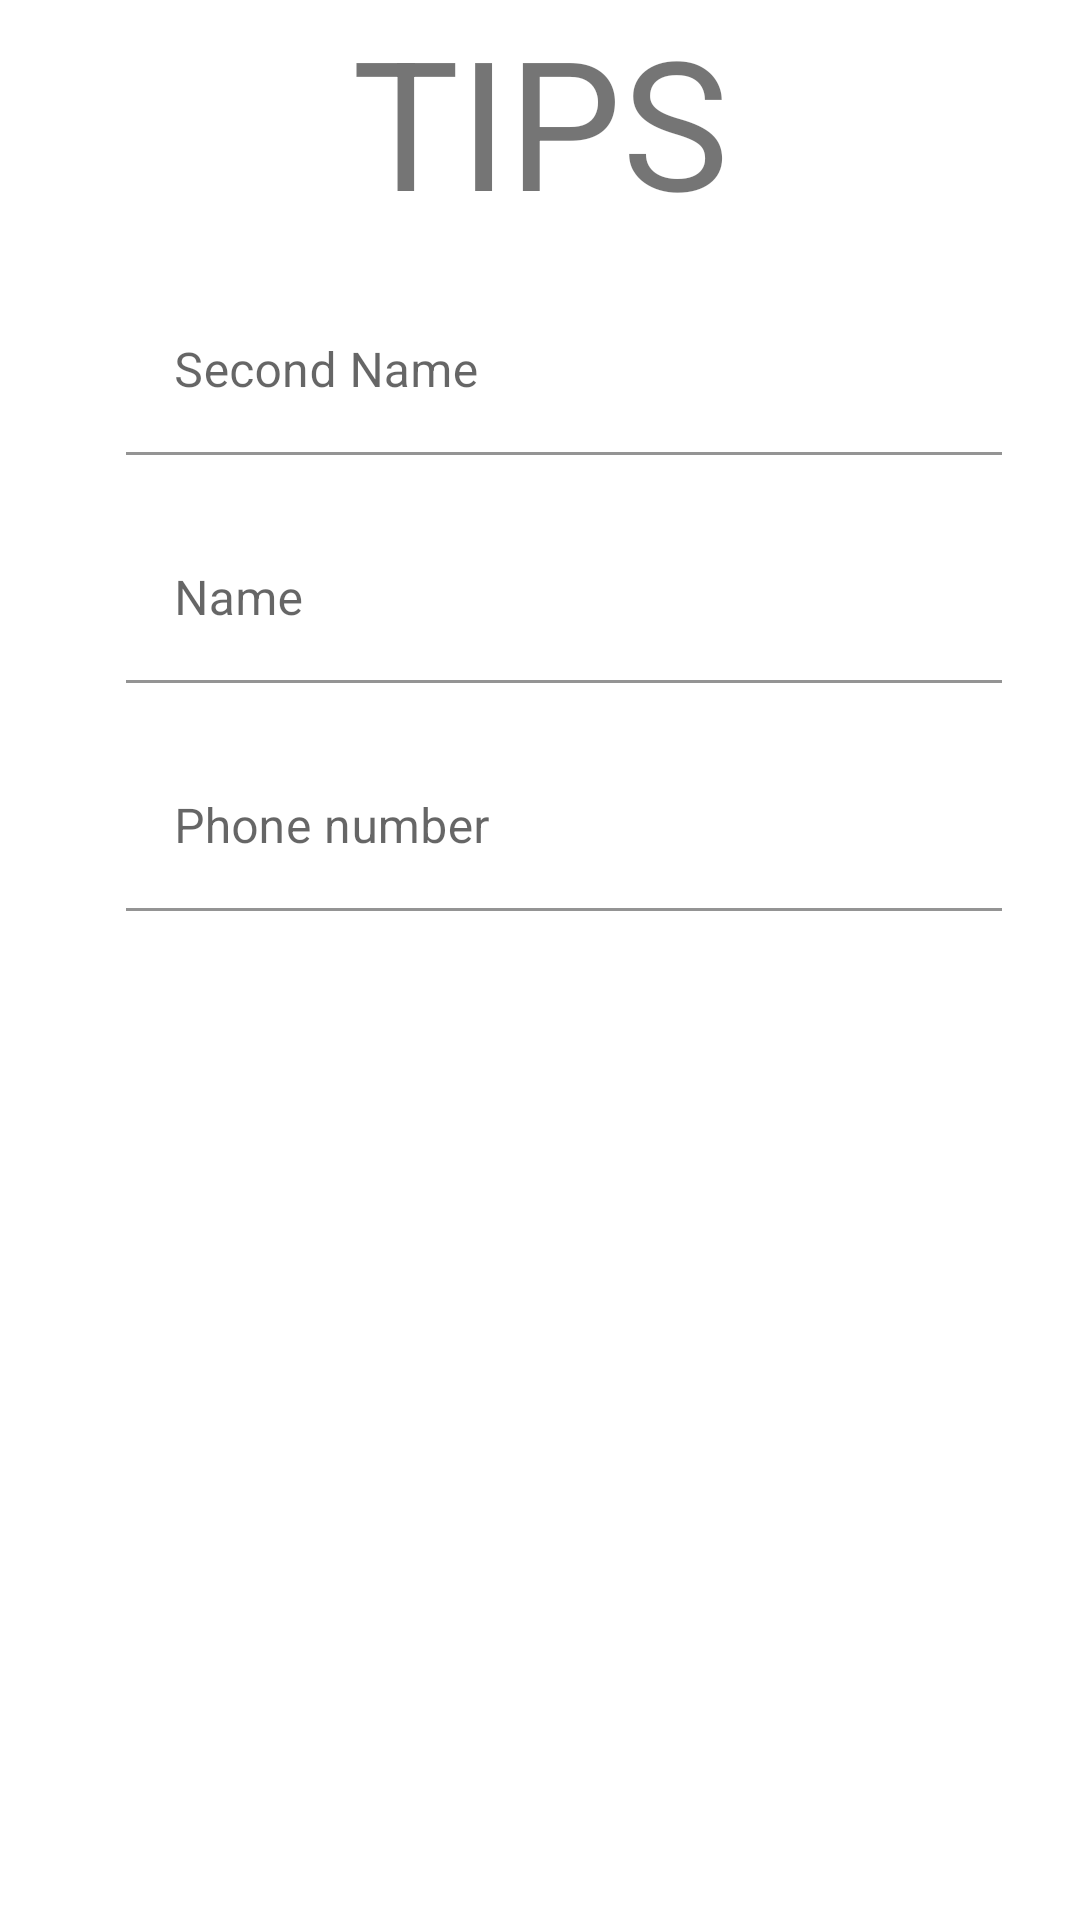

Write the Android layout XML for this screen, with the resource values it uses.
<!-- AndroidManifest.xml: application theme Theme.LoginScreen -->
<!-- res/layout/fragment_profile.xml -->
<?xml version="1.0" encoding="utf-8"?>
<androidx.constraintlayout.widget.ConstraintLayout xmlns:android="http://schemas.android.com/apk/res/android"
    xmlns:app="http://schemas.android.com/apk/res-auto"
    xmlns:tools="http://schemas.android.com/tools"
    android:layout_width="match_parent"
    android:layout_height="match_parent">

    <TextView
        android:id="@+id/textView"
        android:layout_width="wrap_content"
        android:layout_height="wrap_content"
        android:text="TIPS"
        android:textSize="60sp"
        app:layout_constraintEnd_toEndOf="parent"
        app:layout_constraintStart_toStartOf="parent"
        app:layout_constraintTop_toTopOf="parent" />

    <LinearLayout
        android:id="@+id/l1"
        android:layout_width="match_parent"
        android:layout_height="wrap_content"
        android:orientation="horizontal"
        app:layout_constraintTop_toBottomOf="@id/textView">

        <ImageView
            android:layout_width="wrap_content"
            android:layout_height="wrap_content"
            android:layout_marginLeft="16dp"
            android:layout_gravity="center_vertical"
            android:src="@drawable/baseline_person_outline_black_18dp" />

        <com.google.android.material.textfield.TextInputLayout
            android:id="@+id/txInputLayout1"
            android:layout_width="match_parent"
            android:layout_height="wrap_content"
            android:layout_marginLeft="26dp"
            android:layout_marginTop="16dp"
            android:layout_marginRight="26dp"
            android:background="@android:color/transparent"
            android:hint="@string/second_name"
            app:boxBackgroundColor="@android:color/transparent"
            app:endIconMode="clear_text"
            app:errorContentDescription="@string/app_name"
            app:errorEnabled="true">

            <com.google.android.material.textfield.TextInputEditText
                android:id="@+id/tvSurname"
                android:layout_width="match_parent"
                android:layout_height="wrap_content"
                android:inputType="textPersonName" />
        </com.google.android.material.textfield.TextInputLayout>
    </LinearLayout>

    <LinearLayout
        android:id="@+id/l2"
        android:layout_width="match_parent"
        android:layout_height="wrap_content"
        app:layout_constraintTop_toBottomOf="@id/l1">
        <ImageView
            android:layout_width="wrap_content"
            android:layout_height="wrap_content"
            android:layout_marginLeft="16dp"
            android:layout_gravity="center_vertical"
            android:src="@drawable/baseline_person_outline_black_18dp" />

        <com.google.android.material.textfield.TextInputLayout
            android:id="@+id/txInputLayout3"
            android:layout_width="match_parent"
            android:layout_height="wrap_content"
            android:layout_marginLeft="26dp"
            android:layout_marginRight="26dp"
            android:background="@android:color/transparent"
            android:hint="@string/name"
            app:boxBackgroundColor="@android:color/transparent"
            app:endIconMode="clear_text"
            app:errorContentDescription="@string/app_name"
            app:errorEnabled="true">

            <com.google.android.material.textfield.TextInputEditText
                android:id="@+id/tvName"
                android:layout_width="match_parent"
                android:layout_height="wrap_content"
                android:inputType="textPersonName" />
        </com.google.android.material.textfield.TextInputLayout>
    </LinearLayout>

    <LinearLayout
        android:layout_width="match_parent"
        android:layout_height="wrap_content"
        app:layout_constraintTop_toBottomOf="@id/l2">
        <ImageView
            android:layout_width="wrap_content"
            android:layout_height="wrap_content"
            android:layout_marginLeft="16dp"
            android:layout_gravity="center_vertical"
            android:src="@drawable/baseline_vpn_key_black_18dp" />

        <com.google.android.material.textfield.TextInputLayout

            android:id="@+id/txInputLayout2"
            android:layout_width="match_parent"
            android:layout_height="wrap_content"
            android:layout_marginLeft="26dp"
            android:layout_marginRight="26dp"
            android:background="@android:color/transparent"
            android:hint="@string/phone_number"
            app:boxBackgroundColor="@android:color/transparent"
            app:endIconMode="clear_text"
            app:errorContentDescription="@string/app_name"
            app:errorEnabled="true">

            <com.google.android.material.textfield.TextInputEditText
                android:id="@+id/etPhoneNumber"
                android:layout_width="match_parent"
                android:layout_height="wrap_content"
                android:inputType="phone" />
        </com.google.android.material.textfield.TextInputLayout>
    </LinearLayout>


</androidx.constraintlayout.widget.ConstraintLayout>
<!-- resources referenced by this layout -->
<resources>
  <string name="app_name">Sign In</string>
  <string name="name">Name</string>
  <string name="phone_number">Phone number</string>
  <string name="second_name">Second Name</string>
  <style name="Theme.LoginScreen" parent="Theme.MaterialComponents.Light.NoActionBar">
          
          <item name="colorPrimary">@color/teal_200</item>
          <item name="colorPrimaryVariant">@color/teal_700</item>
          <item name="colorOnPrimary">@color/white</item>
          
          <item name="colorSecondary">@color/teal_200</item>
          <item name="colorSecondaryVariant">@color/teal_700</item>
          <item name="colorOnSecondary">@color/black</item>
          
          <item name="android:statusBarColor" tools:targetApi="l">?attr/colorPrimaryVariant</item>
          
      </style>
  <!-- not gathered from this repository: default colours our renderer supplied (Android Studio template values) -->
  <color name="teal_200">#FF03DAC5</color>
  <color name="teal_700">#FF018786</color>
  <color name="black">#FF000000</color>
  <color name="white">#FFFFFFFF</color>
</resources>
